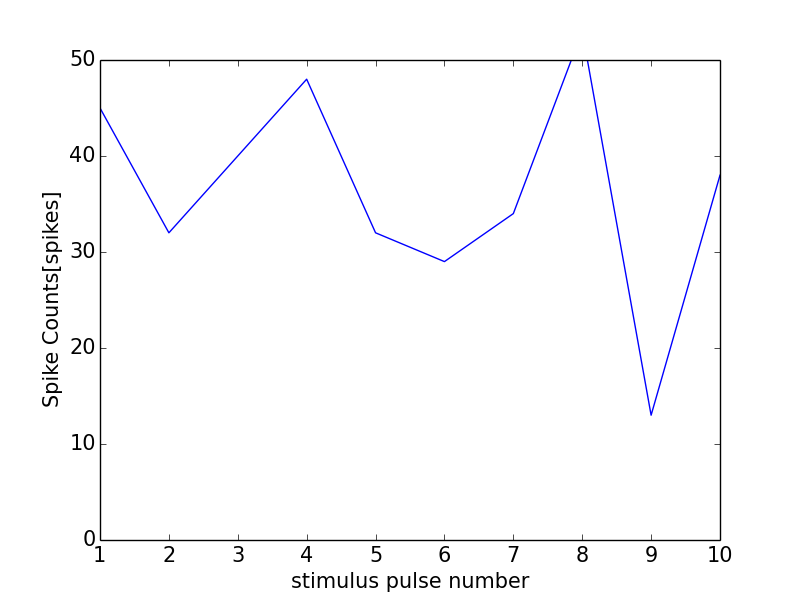

Source data for this figure (header and first rows):
0, 0.0
0, 0
1, 45
2, 32
3, 40
4, 48
5, 32
6, 29
7, 34
8, 53
9, 13
10, 38
11, 1
